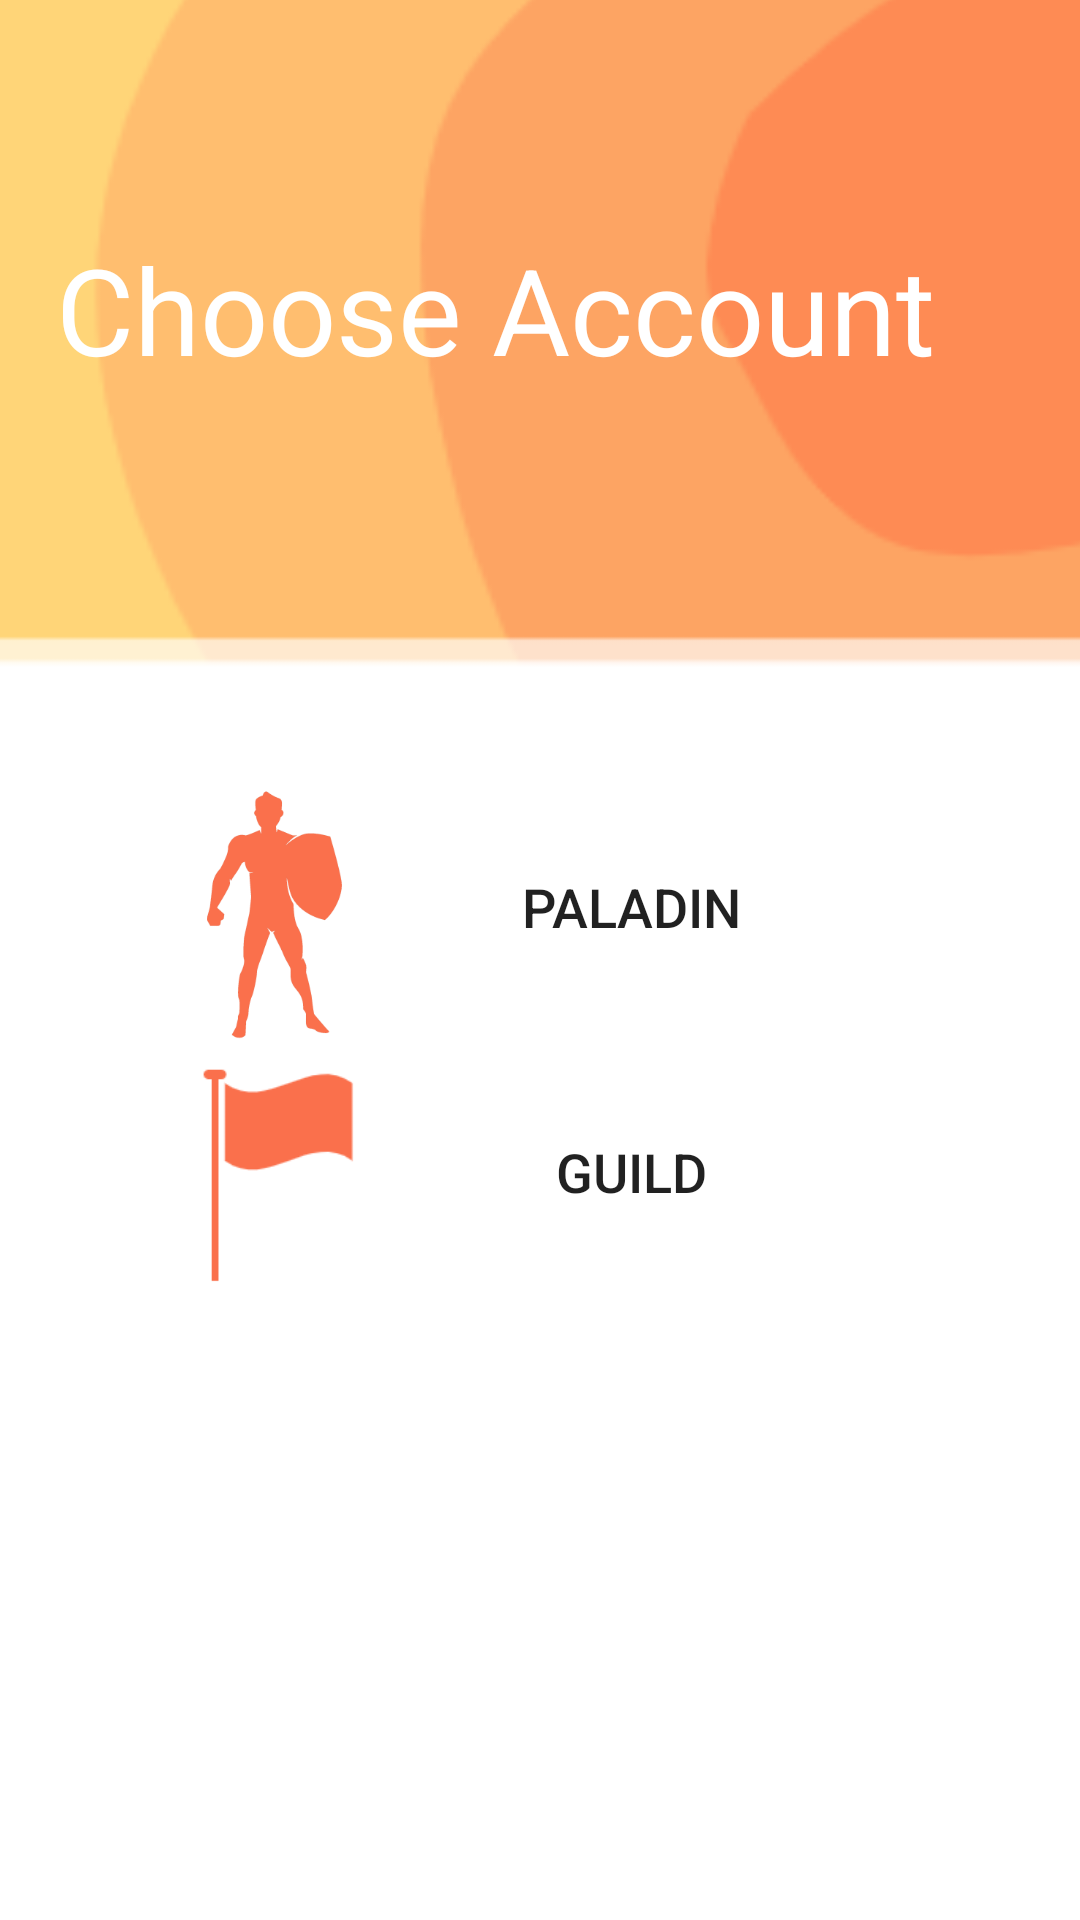

This screen was rendered from an Android layout file. Write that file and the resources it references.
<!-- AndroidManifest.xml: application theme Theme.Rejuve -->
<!-- res/layout/sign_in_choose.xml -->
<?xml version="1.0" encoding="utf-8"?>
<androidx.constraintlayout.widget.ConstraintLayout xmlns:android="http://schemas.android.com/apk/res/android"
    xmlns:app="http://schemas.android.com/apk/res-auto"
    xmlns:tools="http://schemas.android.com/tools"
    android:layout_width="match_parent"
    android:layout_height="match_parent">

    <ImageView
        android:id="@+id/imageView3"
        android:layout_width="617dp"
        android:layout_height="811dp"
        app:layout_constraintBottom_toBottomOf="parent"
        app:layout_constraintEnd_toEndOf="parent"
        app:layout_constraintStart_toStartOf="parent"
        app:layout_constraintTop_toTopOf="parent"
        app:layout_constraintVertical_bias="0.036"
        app:srcCompat="@drawable/welcomebg2_0" />

    <TextView
        android:id="@+id/textView"
        android:layout_width="322dp"
        android:layout_height="94dp"
        android:text="Choose Account"
        android:textColor="#FFFFFF"
        android:textSize="40sp"
        app:layout_constraintBottom_toBottomOf="parent"
        app:layout_constraintEnd_toEndOf="parent"
        app:layout_constraintHorizontal_bias="0.492"
        app:layout_constraintStart_toStartOf="parent"
        app:layout_constraintTop_toTopOf="parent"
        app:layout_constraintVertical_bias="0.14" />

    <Button
        android:id="@+id/signInPaladin"
        android:layout_width="165dp"
        android:layout_height="56dp"
        android:background="@drawable/roundedbutton"
        android:onClick="goToPaladinSignIn"
        android:text="Paladin"
        android:textSize="18sp"
        app:layout_constraintBottom_toBottomOf="parent"
        app:layout_constraintEnd_toEndOf="parent"
        app:layout_constraintHorizontal_bias="0.657"
        app:layout_constraintStart_toStartOf="parent"
        app:layout_constraintTop_toTopOf="parent"
        app:layout_constraintVertical_bias="0.47" />

    <ImageView
        android:id="@+id/imageView18"
        android:layout_width="54dp"
        android:layout_height="86dp"
        app:layout_constraintBottom_toBottomOf="parent"
        app:layout_constraintEnd_toEndOf="parent"
        app:layout_constraintHorizontal_bias="0.212"
        app:layout_constraintStart_toStartOf="parent"
        app:layout_constraintTop_toTopOf="parent"
        app:layout_constraintVertical_bias="0.47"
        app:srcCompat="@drawable/paladin" />

    <ImageView
        android:id="@+id/imageView20"
        android:layout_width="52dp"
        android:layout_height="78dp"
        app:layout_constraintBottom_toBottomOf="parent"
        app:layout_constraintEnd_toEndOf="parent"
        app:layout_constraintHorizontal_bias="0.217"
        app:layout_constraintStart_toStartOf="parent"
        app:layout_constraintTop_toTopOf="parent"
        app:layout_constraintVertical_bias="0.627"
        app:srcCompat="@drawable/guild" />

    <Button
        android:id="@+id/signInGuild"
        android:layout_width="165dp"
        android:layout_height="56dp"
        android:background="@drawable/roundedbutton"
        android:onClick="goToGuildSignIn"
        android:text="Guild"
        android:textSize="18sp"
        app:layout_constraintBottom_toBottomOf="parent"
        app:layout_constraintEnd_toEndOf="parent"
        app:layout_constraintHorizontal_bias="0.657"
        app:layout_constraintStart_toStartOf="parent"
        app:layout_constraintTop_toTopOf="parent"
        app:layout_constraintVertical_bias="0.621" />

</androidx.constraintlayout.widget.ConstraintLayout>
<!-- resources referenced by this layout -->
<resources>
  <!-- drawable guild: png bitmap (drawable, 1662 bytes) -->
  <!-- drawable paladin: png bitmap (drawable, 11497 bytes) -->
  <!-- drawable welcomebg2_0: png bitmap (drawable, 4612 bytes) -->
  <style name="Theme.Rejuve" parent="Theme.MaterialComponents.DayNight.DarkActionBar">
          
          <item name="colorPrimary">@color/purple_500</item>
          <item name="colorPrimaryVariant">@color/purple_700</item>
          <item name="colorOnPrimary">@color/white</item>
          
          <item name="colorSecondary">@color/teal_200</item>
          <item name="colorSecondaryVariant">@color/teal_700</item>
          <item name="colorOnSecondary">@color/black</item>
          
          <item name="android:statusBarColor" tools:targetApi="l">?attr/colorPrimaryVariant</item>
          
      </style>
  <color name="purple_500">#F87A5E</color>
  <color name="purple_700">#F87A5E</color>
  <color name="white">#FFFFFFFF</color>
  <color name="teal_200">#FF03DAC5</color>
  <color name="teal_700">#FF018786</color>
  <color name="black">#FF000000</color>
</resources>
